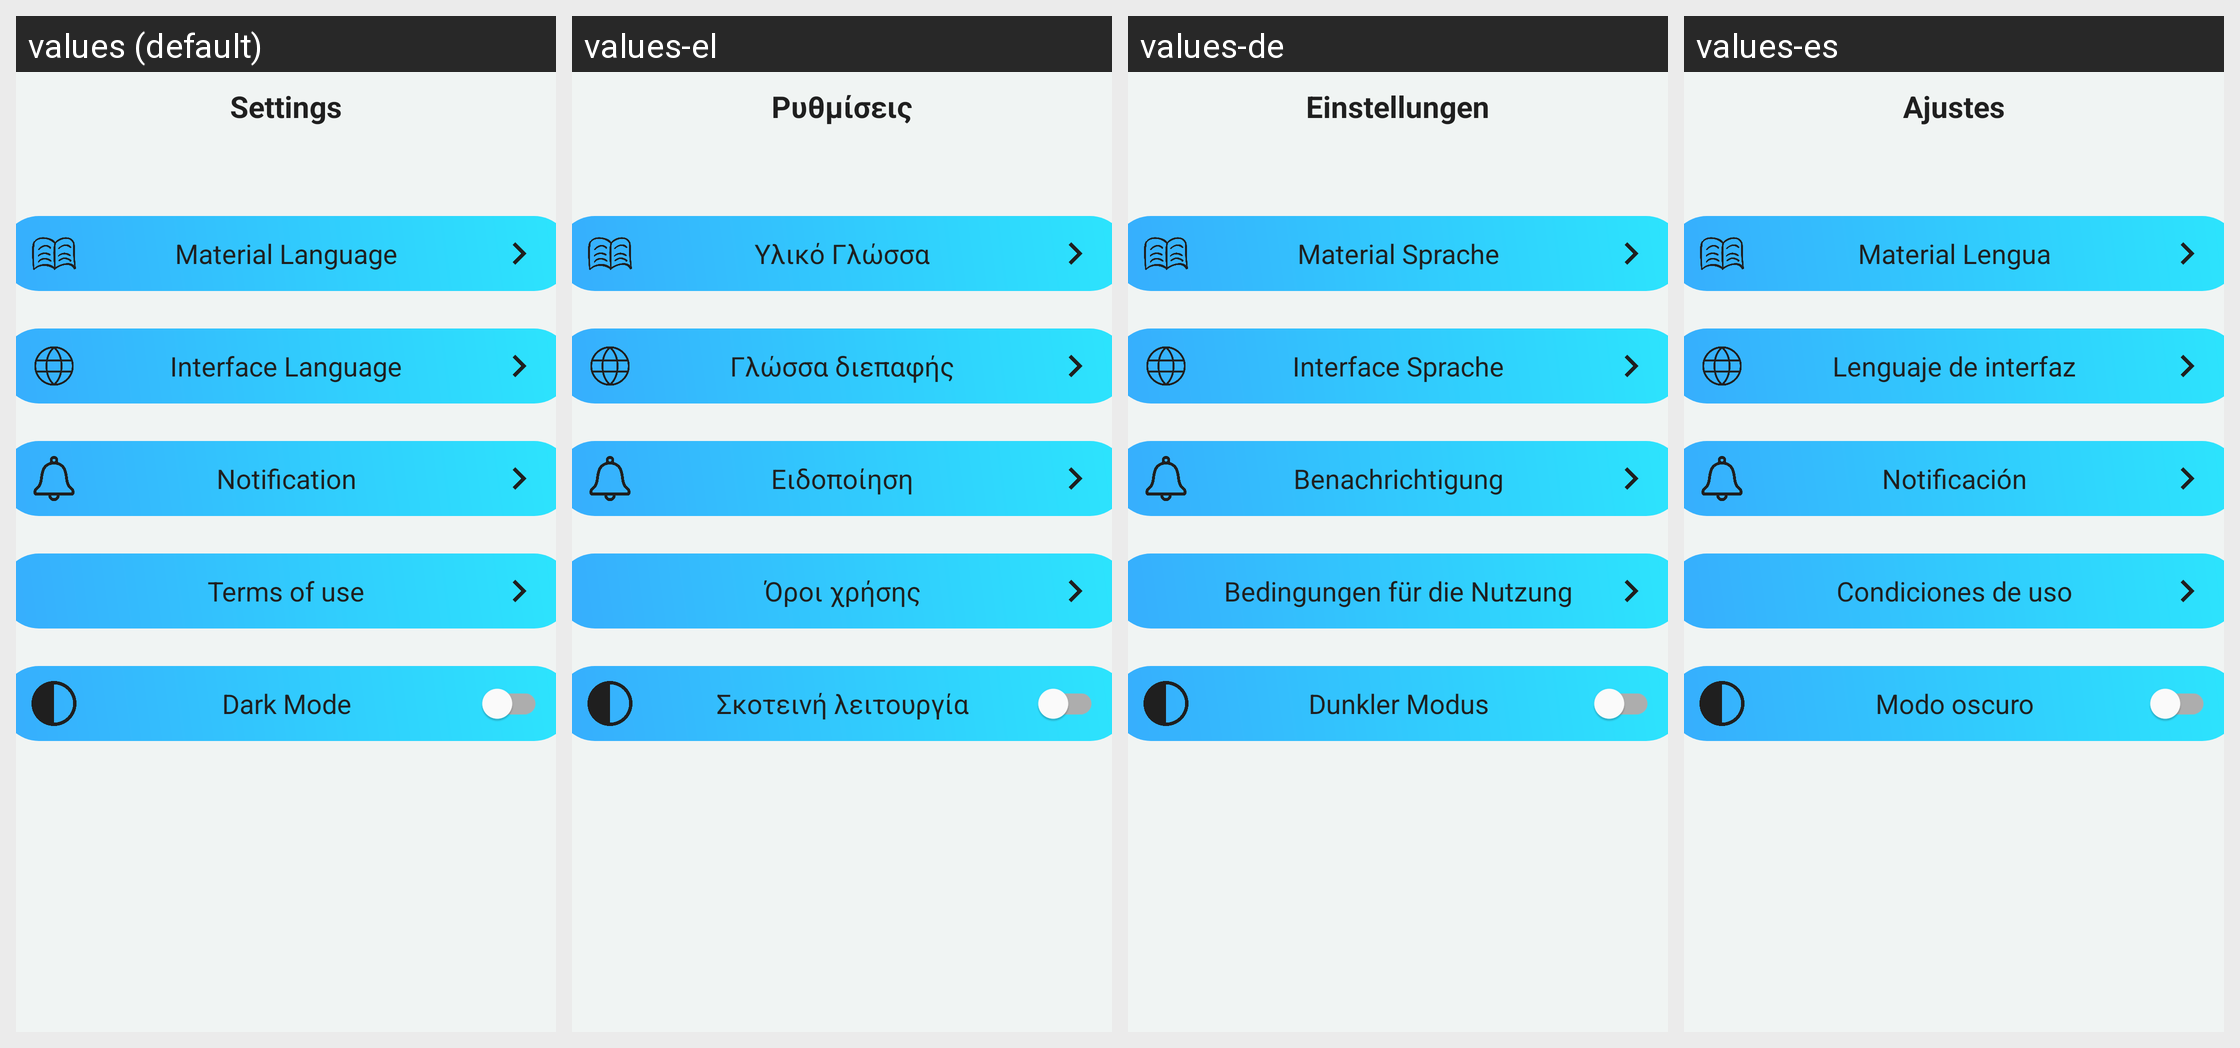

Locale-by-locale string values for the Android screen shown in this grid:
Android screen res/layout/settings.xml rendered under 4 locales, left to right: values (default), values-el, values-de, values-es. Device: Nexus 5 (rendered at 1080×1920; each locale shown at half size, 540×960, under a caption strip naming it); theme WhiteMode.
Strings drawn on this screen, with the default value and each locale's value (text and hints the layout hard-codes, and strings that could not be matched under every locale, appear in the picture but are not listed):

Settings
  values: Settings
  values-el: Ρυθμίσεις
  values-de: Einstellungen
  values-es: Ajustes

material_language
  values: Material Language
  values-el: Υλικό Γλώσσα
  values-de: Material Sprache
  values-es: Material Lengua

interface_language
  values: Interface Language
  values-el: Γλώσσα διεπαφής
  values-de: Interface Sprache
  values-es: Lenguaje de interfaz

notification
  values: Notification
  values-el: Ειδοποίηση
  values-de: Benachrichtigung
  values-es: Notificación

terms_of_use
  values: Terms of use
  values-el: Όροι χρήσης
  values-de: Bedingungen für die Nutzung
  values-es: Condiciones de uso

dark_mode
  values: Dark Mode
  values-el: Σκοτεινή λειτουργία
  values-de: Dunkler Modus
  values-es: Modo oscuro
